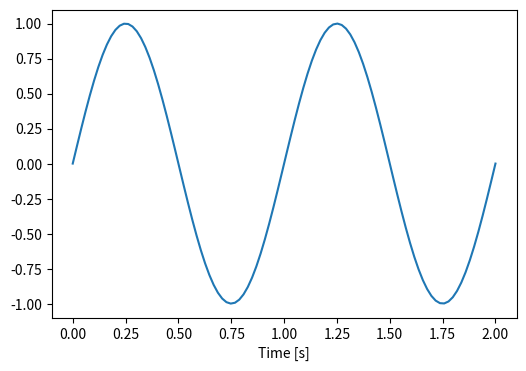

Generate this figure with matplotlib:
import numpy as np
import matplotlib.pyplot as plt
N = 100
t = np.linspace(0,2,N)
x = np.sin(2*np.pi*t)
plt.figure(figsize = (6,4))
plt.plot(t,x)
plt.xlabel('Time [s]')
plt.show()
plt.savefig('sine.png',format='png') 

